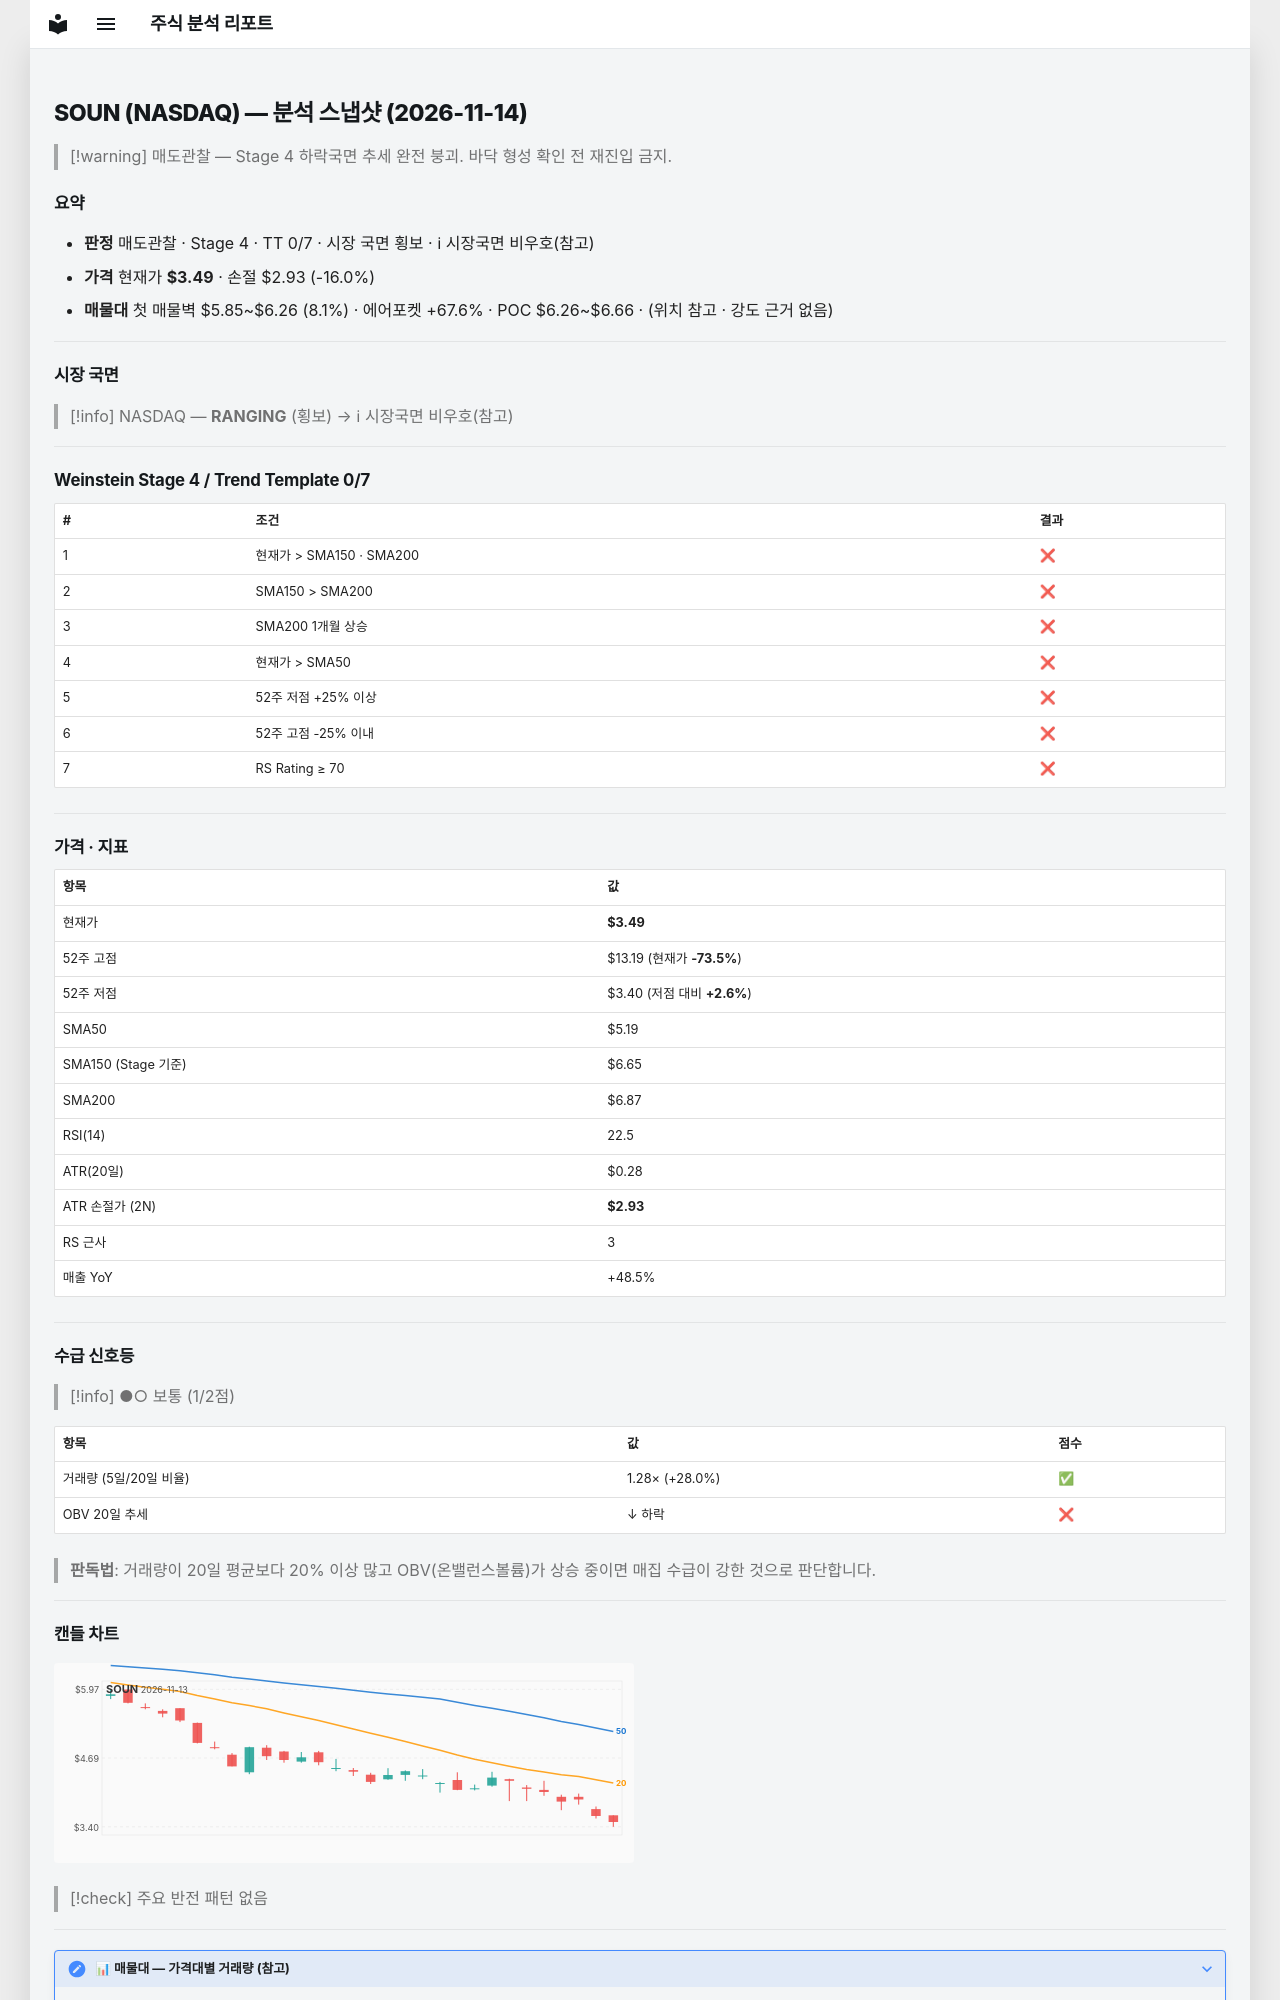

repository: soloandco/stock-reports · page: snapshots/SOUN-2026-11-14/index.html · generator: mkdocs

---
type: analysis-snapshot
title: SOUN 분석 스냅샷
ticker: SOUN
market: NASDAQ
created: 2026-11-14
updated: 2026-11-14
bar-date: 2026-11-13
verdict: 매도관찰
real-rr: 8.42
sma50-gap-pct: -32.7
weekly-position: 저항대아래
weekly-overhead-price: 8.19
weekly-overhead-pct: 134.7
stage: 4
trend-template-score: 0
tt-max: 7
ma-set: sma-50-150-200
price: 3.490000009536743
stop-price: 2.9315431577390747
market-regime: RANGING
supply-demand-score: 1/2
supply-demand-label: 보통
status: tracking
tags:
  - stock-agent
  - watchlist
  - SOUN
  - analysis
related:
  - "[[analysis-template]]"
---

# SOUN (NASDAQ) — 분석 스냅샷 (2026-11-14)

> [!warning] 매도관찰 — Stage 4 하락국면
> 추세 완전 붕괴. 바닥 형성 확인 전 재진입 금지.

## 요약

- **판정** 매도관찰 · Stage 4 · TT 0/7 · 시장 국면 횡보 · ℹ 시장국면 비우호(참고)
- **가격** 현재가 **$3.49** · 손절 $2.93 (-16.0%)
- **매물대** 첫 매물벽 $5.85~$6.26 (8.1%) · 에어포켓 +67.6% · POC $6.26~$6.66 · (위치 참고 · 강도 근거 없음)

---

## 시장 국면

> [!info] NASDAQ — **RANGING** (횡보) → ℹ 시장국면 비우호(참고)

---

## Weinstein Stage 4 / Trend Template 0/7

| # | 조건 | 결과 |
|---|------|------|
| 1 | 현재가 > SMA150 · SMA200 | ❌ |
| 2 | SMA150 > SMA200 | ❌ |
| 3 | SMA200 1개월 상승 | ❌ |
| 4 | 현재가 > SMA50 | ❌ |
| 5 | 52주 저점 +25% 이상 | ❌ |
| 6 | 52주 고점 -25% 이내 | ❌ |
| 7 | RS Rating ≥ 70 | ❌ |

---

## 가격 · 지표

| 항목 | 값 |
|------|---|
| 현재가 | **$3.49** |
| 52주 고점 | $13.19 (현재가 **-73.5%**) |
| 52주 저점 | $3.40 (저점 대비 **+2.6%**) |
| SMA50 | $5.19 |
| SMA150 (Stage 기준) | $6.65 |
| SMA200 | $6.87 |
| RSI(14) | 22.5 |
| ATR(20일) | $0.28 |
| ATR 손절가 (2N) | **$2.93** |
| RS 근사 | 3 |
| 매출 YoY | +48.5% |

---
## 수급 신호등

> [!info] ●○ 보통 (1/2점)

| 항목 | 값 | 점수 |
|------|------|------|
| 거래량 (5일/20일 비율) | 1.28× (+28.0%) | ✅ |
| OBV 20일 추세 | ↓ 하락 | ❌ |

> **판독법**: 거래량이 20일 평균보다 20% 이상 많고 OBV(온밸런스볼륨)가 상승 중이면 매집 수급이 강한 것으로 판단합니다.

---
